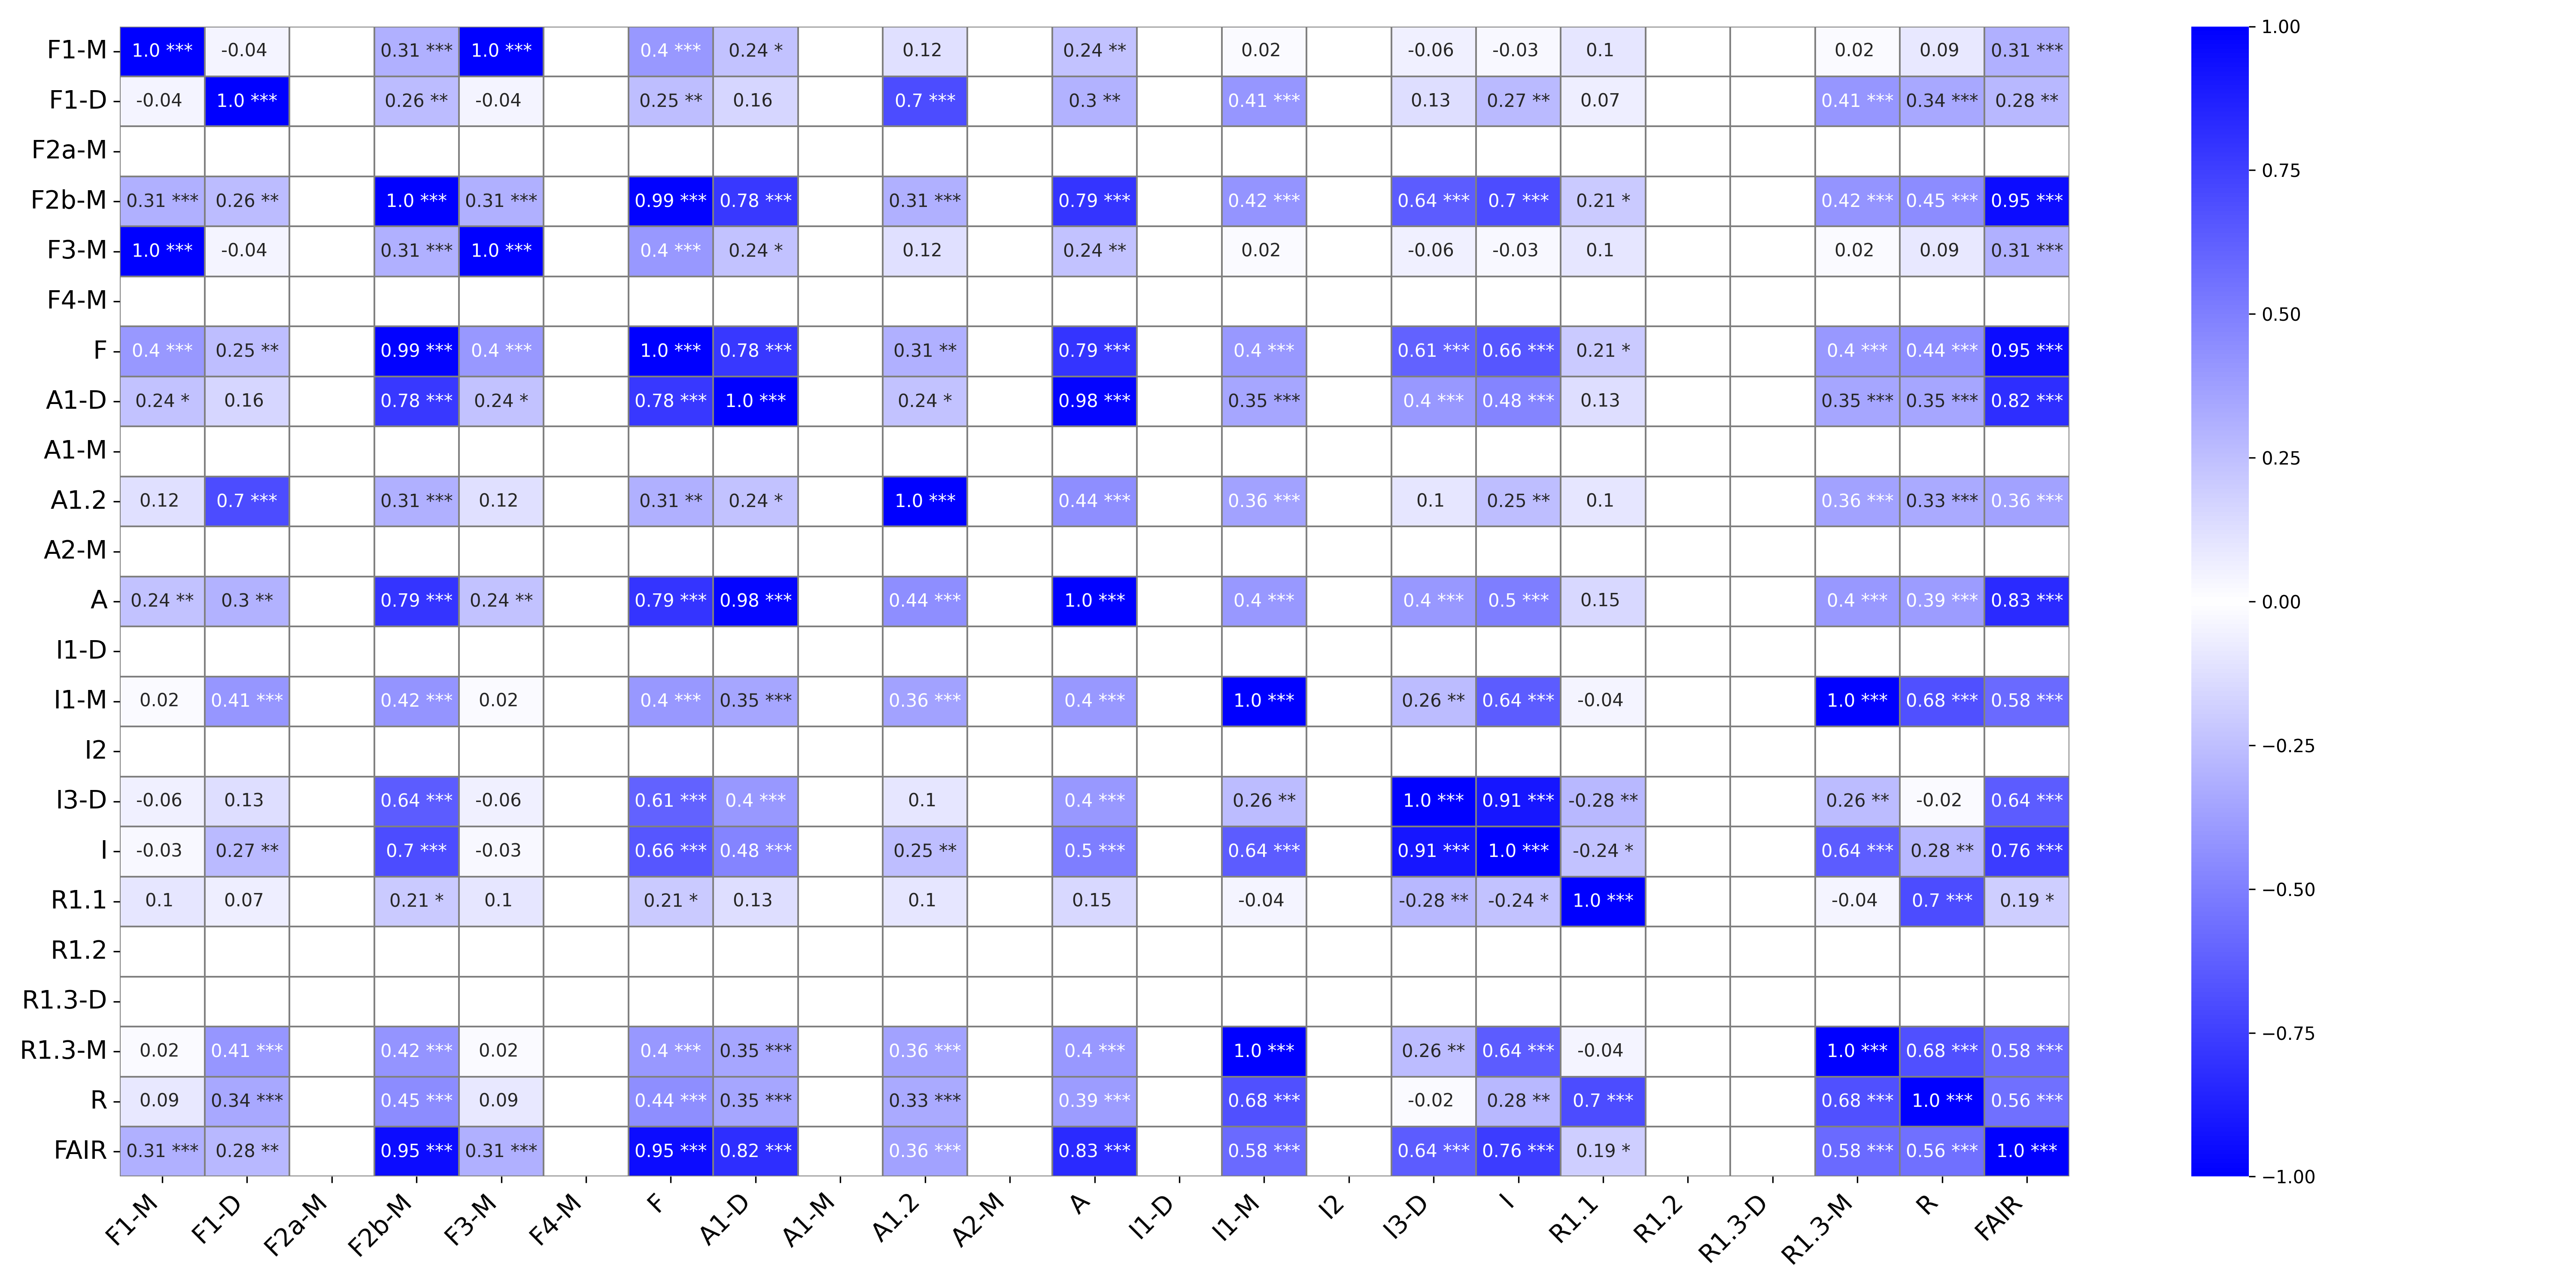

The file beside this chart, header and first rows:
, F1-M, F1-M_p-value, F1-D, F1-D_p-value, F2a-M, F2a-M_p-value, F2b-M, F2b-M_p-value, F3-M, F3-M_p-value, F4-M, F4-M_p-value, F, F_p-value, A1-D, A1-D_p-value, A1-M, A1-M_p-value, A1.2, A1.2_p-value, A2-M, A2-M_p-value, A
F1-M, 1.0, ***, -0.04, , , , 0.31, ***, 1.0, ***, , , 0.4, ***, 0.24, *, , , 0.12, , , , 0.24
F1-D, -0.04, , 1.0, ***, , , 0.26, **, -0.04, , , , 0.25, **, 0.16, , , , 0.7, ***, , , 0.3
F2a-M, , , , , , ***, , , , , , , , , , , , , , , , , 
F2b-M, 0.31, ***, 0.26, **, , , 1.0, ***, 0.31, ***, , , 0.99, ***, 0.78, ***, , , 0.31, ***, , , 0.79
F3-M, 1.0, ***, -0.04, , , , 0.31, ***, 1.0, ***, , , 0.4, ***, 0.24, *, , , 0.12, , , , 0.24
F4-M, , , , , , , , , , , , ***, , , , , , , , , , , 
F, 0.4, ***, 0.25, **, , , 0.99, ***, 0.4, ***, , , 1.0, ***, 0.78, ***, , , 0.31, **, , , 0.79
A1-D, 0.24, *, 0.16, , , , 0.78, ***, 0.24, *, , , 0.78, ***, 1.0, ***, , , 0.24, *, , , 0.98
A1-M, , , , , , , , , , , , , , , , , , ***, , , , , 
A1.2, 0.12, , 0.7, ***, , , 0.31, ***, 0.12, , , , 0.31, **, 0.24, *, , , 1.0, ***, , , 0.44
A2-M, , , , , , , , , , , , , , , , , , , , , , ***, 
A, 0.24, **, 0.3, **, , , 0.79, ***, 0.24, **, , , 0.79, ***, 0.98, ***, , , 0.44, ***, , , 1.0
I1-D, , , , , , , , , , , , , , , , , , , , , , , 
I1-M, 0.02, , 0.41, ***, , , 0.42, ***, 0.02, , , , 0.4, ***, 0.35, ***, , , 0.36, ***, , , 0.4
I2, , , , , , , , , , , , , , , , , , , , , , , 
I3-D, -0.06, , 0.13, , , , 0.64, ***, -0.06, , , , 0.61, ***, 0.4, ***, , , 0.1, , , , 0.4
I, -0.03, , 0.27, **, , , 0.7, ***, -0.03, , , , 0.66, ***, 0.48, ***, , , 0.25, **, , , 0.5
R1.1, 0.1, , 0.07, , , , 0.21, *, 0.1, , , , 0.21, *, 0.13, , , , 0.1, , , , 0.15
R1.2, , , , , , , , , , , , , , , , , , , , , , , 
R1.3-D, , , , , , , , , , , , , , , , , , , , , , , 
R1.3-M, 0.02, , 0.41, ***, , , 0.42, ***, 0.02, , , , 0.4, ***, 0.35, ***, , , 0.36, ***, , , 0.4
R, 0.09, , 0.34, ***, , , 0.45, ***, 0.09, , , , 0.44, ***, 0.35, ***, , , 0.33, ***, , , 0.39
FAIR, 0.31, ***, 0.28, **, , , 0.95, ***, 0.31, ***, , , 0.95, ***, 0.82, ***, , , 0.36, ***, , , 0.83
